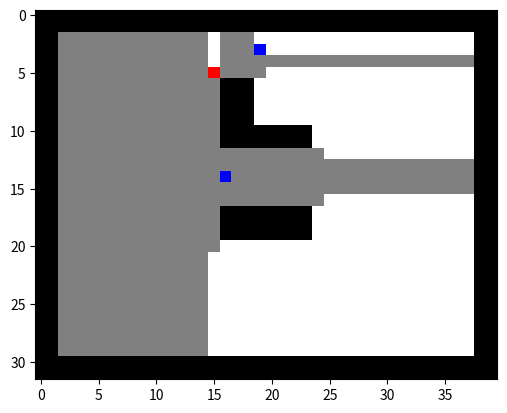

This figure's Python source:
import numpy as np
import matplotlib.pyplot as plt     
import time   
from matplotlib import colors 

class Node:

    def __init__(self, row, col, parent_node=None, cornor_dir=None):

        self.row = row
        self.col = col        
        self.Parent = parent_node

        self.dist_cost = 0

        self.dynamical_cost = 0

        self.total_cost = 0

        self.cornor_dir = cornor_dir 
        # for cornor node, to classify the direction of the cornor so that i can decide new search point
        # UR, UL, RU, RD, DL, DL, LU, LD

    def cost(self, start_point, goal_point, weight_dir, velocity):

        # Euclidean distance heuristic
        cost_g = (self.row - start_point[0])**2 + (self.col - start_point[1])**2
        cost_h = (self.row - goal_point[0])**2 + (self.col - goal_point[1])**2
        self.dist_cost = cost_g + cost_h



        # Motion primitive
        dir_vec = np.array([ self.Parent.row - self.row, self.col - self.Parent.col ])

        self.dynamical_cost = (velocity**2) * 1000 * np.arccos((weight_dir @ dir_vec )/(np.linalg.norm(weight_dir)*np.linalg.norm(dir_vec))) / np.pi



        self.total_cost = self.dist_cost + self.dynamical_cost

        return self.total_cost


class JPS:

    def __init__(self,grid_map,start,goal,vel_vec):

        self.map = grid_map                                 # map
        
        self.visited_area = np.zeros(np.shape(grid_map))    # visited area
        
        self.start = start                                  # start point

        self.vel_vec = vel_vec                              # current velocity vectory for calculating dynamical cost
        
        self.vel_size = np.linalg.norm(vel_vec)

        c = int( len(self.map)//2 ) # half of the length of the side

        # check if the goal point locates out of the map
        if not ((1 < goal[0] < len(self.map)-2) and (1 < goal[1] < len(self.map)-2)):

            # row for col = 2   
            try:
                row_for_col_2 = int( (((c-goal[0])/(c-goal[1]))*(2-c)+c) )

                row_for_col_e = int( (((c-goal[0])/(c-goal[1]))*(len(self.map)-3-c)+c) )
            
            except:
            
                row_for_col_2 = 15

                row_for_col_e = 15
                            
            try:

                col_for_row_2 = int( (((c-goal[1])/(c-goal[0]))*(2-c)+c) )

                col_for_row_e = int( (((c-goal[1])/(c-goal[0]))*(len(self.map)-3-c)+c) )

            except:

                col_for_row_2 = 15

                col_for_row_e = 15

            if goal[1] < 2:

                if 1 < row_for_col_2 < len(self.map)-2:

                    self.goal = np.array([row_for_col_2, 2])


            if goal[1] > len(self.map) - 3:

                if 1 < row_for_col_e < len(self.map)-2:

                    self.goal = np.array([row_for_col_e, len(self.map)-3])


            if goal[0] < 2:

                if 1 < col_for_row_2 < len(self.map)-2:

                    self.goal = np.array([2, col_for_row_2])


            if goal[0] > len(self.map) - 3:

                if 1 < col_for_row_e < len(self.map)-2:

                    self.goal = np.array([len(self.map)-3, col_for_row_e])


        else:          
            
            self.goal = goal                                    # end point
        
        # print(f"in JPS {self.goal}")

        self.closedlist = []


    '''Check functions'''

    def is_UR_blocked(self, node):
        node_r = node.row
        node_c = node.col
    
        is_UR_inwall = (self.visited_area[node_r-1,node_c+1] == 1) or (self.map[node_r-1,node_c+1] == 1)

        is_thinwall = (self.map[node_r-1,node_c] == 1) or (self.map[node_r,node_c+1] == 1)

        return is_UR_inwall or is_thinwall


    def is_DR_blocked(self, node):
        node_r = node.row
        node_c = node.col

        is_DR_inwall = (self.visited_area[node_r+1,node_c+1] == 1) or (self.map[node_r+1,node_c+1] == 1)

        is_thinwall = (self.map[node_r+1,node_c] == 1) or (self.map[node_r,node_c+1] == 1)
        
        return is_DR_inwall or is_thinwall


    def is_DL_blocked(self, node):
        node_r = node.row
        node_c = node.col

        is_DL_inwall = (self.visited_area[node_r+1,node_c-1] == 1) or (self.map[node_r+1,node_c-1] == 1)

        is_thinwall = (self.map[node_r+1,node_c] == 1) or (self.map[node_r,node_c-1] == 1)
        
        return is_DL_inwall or is_thinwall


    def is_UL_blocked(self, node):
        node_r = node.row
        node_c = node.col

        is_UL_inwall = (self.visited_area[node_r-1,node_c-1] == 1) or (self.map[node_r-1,node_c-1] == 1)

        is_thinwall = (self.map[node_r-1,node_c] == 1) or (self.map[node_r,node_c-1] == 1)
        
        return is_UL_inwall or is_thinwall


    def no_way_to_go(self, node):
        
        node_r = node.row
        node_c = node.col

        # check if it is all blocked
        return  (self.visited_area[node_r-1,node_c+1] == 1 or self.map[node_r-1,node_c+1] == 1) and \
                (self.visited_area[node_r-1,node_c-1] == 1 or self.map[node_r-1,node_c-1] == 1) and \
                (self.visited_area[node_r+1,node_c+1] == 1 or self.map[node_r+1,node_c+1] == 1) and \
                (self.visited_area[node_r+1,node_c-1] == 1 or self.map[node_r+1,node_c-1] == 1) and \
                ((self.visited_area[node_r-1,node_c] == 1 or self.map[node_r-1,node_c] == 1) and \
                 (self.visited_area[node_r,node_c+1] == 1 or self.map[node_r,node_c+1] == 1))   and\
                ((self.visited_area[node_r-1,node_c] == 1 or self.map[node_r-1,node_c] == 1) and \
                 (self.visited_area[node_r,node_c-1] == 1 or self.map[node_r,node_c-1] == 1))   and\
                ((self.visited_area[node_r+1,node_c] == 1 or self.map[node_r+1,node_c] == 1) and \
                 (self.visited_area[node_r,node_c+1] == 1 or self.map[node_r,node_c+1] == 1))   and\
                ((self.visited_area[node_r+1,node_c] == 1 or self.map[node_r+1,node_c] == 1) and \
                 (self.visited_area[node_r,node_c-1] == 1 or self.map[node_r,node_c-1] == 1))



    ''' Basic Single Direction Search Functions '''
    
    def upward_search(self,node, cornor_list):
    
        node_r = node.row # row of the input node
        node_c = node.col # column of the input node

        '''upper search'''
        i = 0
        self.visited_area[node_r,node_c] = 0

        while (self.visited_area[node_r-i,node_c] != 1) and (self.map[node_r-i,node_c] != 1):
            # print(self.visited_area)
            # time.sleep(0.1)
            if self.goal[0] == node_r-i and self.goal[1] == node_c:
                
                print(f"goal founded!!!!!!!!!!!!!!!!!!!")
                self.closedlist.append(node)
                return True
                

            # check left forced neighbor
            if ( self.map[node_r-i,node_c-1] == 1 ) and ( self.map[node_r-i-1,node_c-1] != 1 ) and \
                (( self.map[node_r-i-1,node_c] != 1 ) and ( self.visited_area[node_r-i-1,node_c] != 1 )):

                print("corner detected: u_L")
                self.visited_area[node_r-i,node_c] = 1

                cornor_node = Node(node_r-i-1,node_c,node,"UL") # cornor node whose parents is intput node

                cornor_list.append(cornor_node) # append the cornor node

                if self.goal[0] == node_r-i-1 and self.goal[1] == node_c:
                    return True
                
                self.visited_area[node_r-i-1,node_c] = 1

                break
                ### new search starts at cornor, set the parent of the corner node as search node


            # check right forced neighbor
            if ( self.map[node_r-i,node_c+1] == 1 ) and ( self.map[node_r-i-1,node_c+1] != 1 ) and \
                (( self.map[node_r-i-1,node_c] != 1 ) and ( self.visited_area[node_r-i-1,node_c] != 1 )):

                print("corner detected: u_R")
                self.visited_area[node_r-i,node_c] = 1

                cornor_node = Node(node_r-i-1,node_c,node,"UR") 
                
                cornor_list.append(cornor_node) # append the cornor node

                if self.goal[0] == node_r-i-1 and self.goal[1] == node_c:
                    return True
                
                self.visited_area[node_r-i-1,node_c] = 1

                break
                ### new search starts at cornor, set the parent of the corner node as search node
                
            self.visited_area[node_r-i,node_c] = 1
            
            i += 1


    def right_search(self,node, cornor_list):

        node_r = node.row # row of the input node
        node_c = node.col # column of the input node

        '''right search'''
        i = 0
        self.visited_area[node_r,node_c] = 0

        while (self.visited_area[node_r,node_c+i] != 1) and (self.map[node_r,node_c+i] != 1):
            # print(self.visited_area)
            # time.sleep(0.1)
            if self.goal[0] == node_r and self.goal[1] == node_c+i:
                
                # print(f"goal founded!!!!!!!!!!!!!!!!!!!")
                # self.closedlist.append(node)
                self.closedlist.append(node)

                return True
                

            # check upper forced neighbor
            if ( self.map[node_r-1,node_c+i] == 1 ) and ( self.map[node_r-1,node_c+i+1] != 1 ) and \
                (( self.map[node_r,node_c+i+1] != 1 ) and ( self.visited_area[node_r,node_c+i+1] != 1 )):

                print("corner detected: r_U")
                self.visited_area[node_r,node_c+i] = 1

                cornor_node = Node(node_r,node_c+i+1,node,"RU") 
                
                cornor_list.append(cornor_node)

                if self.goal[0] == node_r and self.goal[1] == node_c+i+1:
                    return True
                
                self.visited_area[node_r,node_c+i+1] = 1

                break
                ### new search starts at cornor, set the parent of the corner node as search node


            # check downward forced neighbor
            if ( self.map[node_r+1,node_c+i] == 1 ) and ( self.map[node_r+1,node_c+i+1] != 1 ) and \
                (( self.map[node_r,node_c+i+1] != 1 ) and ( self.visited_area[node_r,node_c+i+1] != 1 )):

                print("corner detected: r_D")
                self.visited_area[node_r,node_c+i] = 1

                cornor_node = Node(node_r,node_c+i+1,node,"RD") 
                
                cornor_list.append(cornor_node)

                if self.goal[0] == node_r and self.goal[1] == node_c+i+1:
                    return True
                
                self.visited_area[node_r,node_c+i+1] = 1
                
                break
                ### new search starts at cornor, set the parent of the corner node as search node

            
            # set current position as visited
            self.visited_area[node_r,node_c+i] = 1

            i += 1


    def downward_search(self,node, cornor_list):
    
        node_r = node.row # row of the input node
        node_c = node.col # column of the input node

        '''downward search'''
        i = 0
        self.visited_area[node_r,node_c] = 0

        while (self.visited_area[node_r+i,node_c] != 1) and (self.map[node_r+i,node_c] != 1):
            # print(self.visited_area)
            # time.sleep(0.1)
            if self.goal[0] == node_r+i and self.goal[1] == node_c:

                # print(f"goal founded!!!!!!!!!!!!!!!!!!!")
                self.closedlist.append(node)
                return True
                

            # check left forced neighbor
            if ( self.map[node_r+i,node_c-1] == 1 ) and ( self.map[node_r+i+1,node_c-1] != 1 ) and \
                (( self.map[node_r+i+1,node_c] != 1 ) and ( self.visited_area[node_r+i+1,node_c] != 1 )):

                print("corner detected: d_L")
                self.visited_area[node_r+i,node_c] = 1

                cornor_node = Node(node_r+i+1,node_c,node,"DL") 
                
                cornor_list.append(cornor_node)

                if self.goal[0] == node_r-i+1 and self.goal[1] == node_c:
                    return True
                
                self.visited_area[node_r+i+1,node_c] = 1

                break
                ### new search starts at cornor, set the parent of the corner node as search node
                

                

            # check right forced neighbor
            if ( self.map[node_r+i,node_c+1] == 1 ) and ( self.map[node_r+i+1,node_c+1] != 1 ) and \
                (( self.map[node_r+i+1,node_c] != 1 ) and ( self.visited_area[node_r+i+1,node_c] != 1 )):

                print("corner detected: d_R")
                self.visited_area[node_r+i,node_c] = 1

                cornor_node = Node(node_r+i+1,node_c,node,"DR") 
                
                cornor_list.append(cornor_node)

                if self.goal[0] == node_r-i+1 and self.goal[1] == node_c:
                    return True
                
                self.visited_area[node_r+i+1,node_c] = 1

                break
                ### new search starts at cornor, set the parent of the corner node as search node
                



            # set current position as visited
            self.visited_area[node_r+i,node_c] = 1
            
            i += 1


    def left_search(self,node, cornor_list):
    
        node_r = node.row # row of the input node
        node_c = node.col # column of the input node

        '''left search'''
        i = 0
        self.visited_area[node_r,node_c] = 0  

        while (self.visited_area[node_r,node_c-i] != 1) and (self.map[node_r,node_c-i] != 1):
            # print(self.visited_area)
            # time.sleep(0.1)
            if self.goal[0] == node_r and self.goal[1] == node_c-i:
                
                # print(f"goal founded!!!!!!!!!!!!!!!!!!!")
                self.closedlist.append(node)
                return True
                

            # check upper forced neighbor
            if ( self.map[node_r-1,node_c-i] == 1 ) and ( self.map[node_r-1,node_c-i-1] != 1 ) and \
                (( self.map[node_r,node_c-i-1] != 1 ) and ( self.visited_area[node_r,node_c-i-1] != 1 )):

                print("corner detected: l_U")
                self.visited_area[node_r,node_c-i] = 1

                cornor_node = Node(node_r,node_c-i-1,node,"LU") 
                
                cornor_list.append(cornor_node)

                if self.goal[0] == node_r and self.goal[1] == node_c-i-1:
                    return True
                
                self.visited_area[node_r,node_c-i-1] = 1

                break
                ### new search starts at cornor, set the parent of the corner node as search node
                

                
    
            # check downward forced neighbor
            if ( self.map[node_r+1,node_c-i] == 1 ) and ( self.map[node_r+1,node_c-i-1] != 1 ) and \
                (( self.map[node_r,node_c-i-1] != 1 ) and ( self.visited_area[node_r,node_c-i-1] != 1 )):

                print("corner detected: l_D")
                self.visited_area[node_r,node_c-i] = 1

                cornor_node = Node(node_r,node_c-i-1,node,"LD") 
                
                cornor_list.append(cornor_node)

                if self.goal[0] == node_r and self.goal[1] == node_c-i-1:
                    return True
                
                self.visited_area[node_r,node_c-i-1] = 1

                break                
                ### new search starts at cornor, set the parent of the corner node as search node
                

            # set current position as visited
            self.visited_area[node_r,node_c-i] = 1

            i += 1

    

    ''' Single Quadrant Search Functions '''

    def UR_search(self,node, cornor_list):

        ''' Up-Right Quadrant Search '''

        # print("UR Quadrant Searching")

        node_r = node.row # row of the input node
        node_c = node.col # column of the input node

        i = 0

        while True: # until no more way to move left

            UR_node = Node(node_r-i,node_c+i,node)

            # if goal is detected, than append the UR_node whose parent is node 

            if self.upward_search(UR_node, cornor_list):

                # self.closedlist.append(UR_node)

                return True

            if self.right_search(UR_node, cornor_list):

                # self.closedlist.append(UR_node)

                return True

            # if self.downward_search(UR_node, cornor_list):

            #     # self.closedlist.append(UR_node)

            #     return True
            
            # if self.left_search(UR_node, cornor_list):

            #     # self.closedlist.append(UR_node)

            #     return True

            if self.is_UR_blocked(UR_node):
                
                break 

            i += 1


    def DR_search(self,node, cornor_list):

        ''' Down-Right Quadrant Search '''

        # print("DR Quadrant Searching")

        node_r = node.row # row of the input node
        node_c = node.col # column of the input node

        i = 0

        while True: # until no more way to move left

            DR_node = Node(node_r+i,node_c+i,node)

            # if goal is detected, than append the DR_node whose parent is node 

            # if self.upward_search(DR_node, cornor_list):

            #     # self.closedlist.append(DR_node)

            #     return True

            if self.right_search(DR_node, cornor_list):

                # self.closedlist.append(DR_node)

                return True

            if self.downward_search(DR_node, cornor_list):

                # self.closedlist.append(DR_node)

                return True
            
            # if self.left_search(DR_node, cornor_list):

            #     # self.closedlist.append(DR_node)

            #     return True

            if self.is_DR_blocked(DR_node):
                
                break

            i += 1


    def DL_search(self,node, cornor_list):

        ''' Down-Left Quadrant Search '''

        # print("DL Quadrant Searching")

        node_r = node.row # row of the input node
        node_c = node.col # column of the input node

        i = 0

        while True: # until no more way to move left

            DL_node = Node(node_r+i,node_c-i,node)

            # if goal is detected, than append the DL_node whose parent is node 

            # if self.upward_search(DL_node, cornor_list):

            #     # self.closedlist.append(DL_node)

            #     return True

            # if self.right_search(DL_node, cornor_list):

            #     # self.closedlist.append(DL_node)

            #     return True

            if self.downward_search(DL_node, cornor_list):

                # self.closedlist.append(DL_node)

                return True
            
            if self.left_search(DL_node, cornor_list):

                # self.closedlist.append(DL_node)

                return True

            if self.is_DL_blocked(DL_node):

                break

            i += 1


    def UL_search(self,node, cornor_list):

        ''' Up-Left Quadrant Search '''

        # print("UL Quadrant Searching")

        node_r = node.row # row of the input node
        node_c = node.col # column of the input node

        i = 0

        while True: # until no more way to move left

            UL_node = Node(node_r-i,node_c-i,node)

            # if goal is detected, than append the UL_node whose parent is node 

            if self.upward_search(UL_node, cornor_list):

                # self.closedlist.append(UL_node)

                return True

            # if self.right_search(UL_node, cornor_list):

            #     # self.closedlist.append(UL_node)

            #     return True

            # if self.downward_search(UL_node, cornor_list):

            #     # self.closedlist.append(UL_node)

            #     return True
            
            if self.left_search(UL_node, cornor_list):

                # self.closedlist.append(UL_node)

                return True

            if  self.is_UL_blocked(UL_node):
                
                break

            i += 1



    def search(self, node, vel):

        cornor_list = [] # initial cornor list which contains the cornors

        node_r = node.row # row of the input node
        node_c = node.col # column of the input node

        vec_2_goal = np.array([node_r-self.goal[0],node_c-self.goal[1]])
        dir_2_goal = vec_2_goal / np.linalg.norm(vec_2_goal)   # unit vector heading to goal

        weight_dir = dir_2_goal + vel # prefered direction vector for motion primitive 
        

        '''
        step 1 : search direction 
        
        steo 2 : jump search, append the cornor nodes in cornor_list if detected during search

        step 3 : for nodes in cornor_list, choose one with the lowest cost, and run search() 
                 than, pop the node if the search() returns False

        step 4 : run search() with diagonal adjacent nodes, and if it returns True, return True
        '''

        ''' search for cornors and goal '''
        # print("UR quad")
        if self.UR_search(node, cornor_list):

            return True

        # print("DR quad")
        if self.DR_search(node, cornor_list):

            return True

        # print("DL quad")
        if self.DL_search(node, cornor_list):

            return True

        # print("UL quad")
        if self.UL_search(node, cornor_list):

            return True

        ''' repeat for cornor with minimal cost if no goal detected '''

        while len(cornor_list) != 0:
            
            min_cost_cornor = cornor_list[0]
            min_cost_cornor_idx = 0

            # find cornor with lowest cost
            print("=====================================")

            for idx, cornor in enumerate(cornor_list):

                if cornor.cost(self.start, self.goal, weight_dir,self.vel_size) < min_cost_cornor.cost(self.start, self.goal, weight_dir,self.vel_size):
                    
                    min_cost_cornor = cornor
                    min_cost_cornor_idx = idx
                    
                print(f"{idx}th cornor --")
                print(f"rel_coord : [{self.start[0] - cornor.row, cornor.col-self.start[1]}]")
                print(f"vel   : {self.vel_vec}")
                print(f"dist_cost : {cornor.dist_cost}")
                print(f"dynamic__cost : {cornor.dynamical_cost}")

            del cornor_list[min_cost_cornor_idx]

            # print(min_cost_cornor.cornor_dir)


            ''' run search function recursively for node with the minimal cost '''

            # classufy the direction of the cornor
            if min_cost_cornor.cornor_dir == "UL":

                new_search_point_node = Node(min_cost_cornor.row,min_cost_cornor.col-1,min_cost_cornor)
                # print("search UL Cornor")

                # if the goal is in new search direction,
                # append the node in the closed list
                if self.search(new_search_point_node,vel/2):

                    return True


            if min_cost_cornor.cornor_dir == "UR":

                new_search_point_node = Node(min_cost_cornor.row,min_cost_cornor.col+1,min_cost_cornor)
                # print("search UR Cornor")
                
                # if the goal is in new search direction,
                # append the node in the closed list
                if self.search(new_search_point_node,vel/2):

                    return True
                

            if min_cost_cornor.cornor_dir == "RU":

                new_search_point_node = Node(min_cost_cornor.row-1,min_cost_cornor.col,min_cost_cornor)
                # print("search RU Cornor")
                
                # if the goal is in new search direction,
                # append the node in the closed list
                if self.search(new_search_point_node,vel/2):

                    return True
                

            if min_cost_cornor.cornor_dir == "RD":

                new_search_point_node = Node(min_cost_cornor.row+1,min_cost_cornor.col,min_cost_cornor)
                # print("search RD Cornor")
                
                # if the goal is in new search direction,
                # append the node in the closed list
                if self.search(new_search_point_node,vel/2):

                    return True
                

            if min_cost_cornor.cornor_dir == "DL":

                new_search_point_node = Node(min_cost_cornor.row,min_cost_cornor.col-1,min_cost_cornor)
                # print("search DL Cornor")
                
                # if the goal is in new search direction,
                # append the node in the closed list
                if self.search(new_search_point_node,vel/2):

                    return True
                

            if min_cost_cornor.cornor_dir == "DR":

                new_search_point_node = Node(min_cost_cornor.row,min_cost_cornor.col+1,min_cost_cornor)
                # print("search DR Cornor")
                
                # if the goal is in new search direction,
                # append the node in the closed list
                if self.search(new_search_point_node,vel/2):

                    return True
                

            if min_cost_cornor.cornor_dir == "LU":

                new_search_point_node = Node(min_cost_cornor.row-1,min_cost_cornor.col,min_cost_cornor)
                # print("search LU Cornor")
                
                # if the goal is in new search direction,
                # append the node in the closed list
                if self.search(new_search_point_node,vel/2):

                    return True
                

            if min_cost_cornor.cornor_dir == "LD":

                new_search_point_node = Node(min_cost_cornor.row+1,min_cost_cornor.col,min_cost_cornor)
                # print("search LD Cornor")
                
                # if the goal is in new search direction,
                # append the node in the closed list
                if self.search(new_search_point_node,vel/2):

                    return True


    def run(self):

        start_node = Node(self.start[0],self.start[1],None) 
        result = self.search(start_node,self.vel_vec)


        if result:

            waypoints = np.array([[0],[0]])

            if len(self.closedlist) == 0:
                
                return None


            else:

                return self.closedlist[0]


        else:
            print("No way to goal !         ",end="\r")

            return None
        
        
if __name__ == "__main__":

    starttime = time.time()

    # gridmap = np.array([[1,1,1,1,1,1,1,1,1,1,1,1],
    #                     [1,1,0,0,0,0,0,0,1,0,1,1],
    #                     [1,1,0,0,0,0,0,0,1,0,1,1],
    #                     [1,1,0,1,0,0,0,0,1,0,1,1],
    #                     [1,1,0,1,0,0,0,0,0,0,1,1],
    #                     [1,1,1,1,1,1,1,1,1,1,1,1],
    #                     [1,1,1,1,1,1,1,1,1,1,1,1]])

    # gridmap = np.array([[1,1,1,1,1,1,1,1,1,1,1,1,1,1,1,1,1,1,1,1,1],
    #                     [1,1,1,1,1,1,1,1,1,1,1,1,1,1,1,1,1,1,1,1,1],
    #                     [1,1,0,0,0,0,0,0,0,0,1,0,0,0,0,0,0,0,0,1,1],
    #                     [1,1,0,0,0,0,1,0,0,0,1,0,1,1,1,1,1,1,0,1,1],
    #                     [1,1,0,0,0,0,1,0,0,0,1,0,1,0,0,0,0,1,0,1,1],
    #                     [1,1,0,0,0,0,1,0,0,1,1,0,1,0,0,0,0,0,0,1,1],
    #                     [1,1,0,0,0,0,1,1,1,1,0,0,1,0,0,1,1,1,0,1,1],
    #                     [1,1,0,0,0,0,0,0,1,0,0,0,1,1,1,0,0,0,0,1,1],
    #                     [1,1,0,0,0,0,0,0,1,0,1,0,1,0,1,0,1,0,0,1,1],
    #                     [1,1,0,0,0,0,0,0,1,0,1,0,1,0,1,0,1,0,0,1,1],
    #                     [1,1,0,0,0,0,0,0,0,0,0,0,1,0,1,0,1,0,0,1,1],
    #                     [1,1,0,0,0,0,0,0,0,0,1,0,0,0,1,0,1,0,0,1,1],
    #                     [1,1,1,1,1,1,1,1,1,1,1,1,1,1,1,1,1,1,1,1,1],
    #                     [1,1,1,1,1,1,1,1,1,1,1,1,1,1,1,1,1,1,1,1,1]]) 

    gridmap = np.array([[1,1,1,1,1,1,1,1,1,1,1,1,1,1,1,1,1,1,1,1,1,1,1,1,1,1,1,1,1,1,1,1,1,1,1,1,1,1,1,1],
                        [1,1,1,1,1,1,1,1,1,1,1,1,1,1,1,1,1,1,1,1,1,1,1,1,1,1,1,1,1,1,1,1,1,1,1,1,1,1,1,1],
                        [1,1,0,0,0,0,0,0,0,0,0,0,0,0,0,0,0,0,0,0,0,0,0,0,0,0,0,0,0,0,0,0,0,0,0,0,0,0,1,1],
                        [1,1,0,0,0,0,0,0,0,0,0,0,0,0,0,0,0,0,0,0,0,0,0,0,0,0,0,0,0,0,0,0,0,0,0,0,0,0,1,1],
                        [1,1,0,0,0,0,0,0,0,0,0,0,0,0,0,0,0,0,0,0,0,0,0,0,0,0,0,0,0,0,0,0,0,0,0,0,0,0,1,1],
                        [1,1,0,0,0,0,0,0,0,0,0,0,0,0,0,0,0,0,0,0,0,0,0,0,0,0,0,0,0,0,0,0,0,0,0,0,0,0,1,1],
                        [1,1,0,0,0,0,0,0,0,0,0,0,0,0,0,0,1,1,1,0,0,0,0,0,0,0,0,0,0,0,0,0,0,0,0,0,0,0,1,1],
                        [1,1,0,0,0,0,0,0,0,0,0,0,0,0,0,0,1,1,1,0,0,0,0,0,0,0,0,0,0,0,0,0,0,0,0,0,0,0,1,1],
                        [1,1,0,0,0,0,0,0,0,0,0,0,0,0,0,0,1,1,1,0,0,0,0,0,0,0,0,0,0,0,0,0,0,0,0,0,0,0,1,1],
                        [1,1,0,0,0,0,0,0,0,0,0,0,0,0,0,0,1,1,1,0,0,0,0,0,0,0,0,0,0,0,0,0,0,0,0,0,0,0,1,1],
                        [1,1,0,0,0,0,0,0,0,0,0,0,0,0,0,0,1,1,1,1,1,1,1,1,0,0,0,0,0,0,0,0,0,0,0,0,0,0,1,1],
                        [1,1,0,0,0,0,0,0,0,0,0,0,0,0,0,0,1,1,1,1,1,1,1,1,0,0,0,0,0,0,0,0,0,0,0,0,0,0,1,1],
                        [1,1,0,0,0,0,0,0,0,0,0,0,0,0,0,0,0,0,0,0,0,0,0,0,0,0,0,0,0,0,0,0,0,0,0,0,0,0,1,1],
                        [1,1,0,0,0,0,0,0,0,0,0,0,0,0,0,0,0,0,0,0,0,0,0,0,0,0,0,0,0,0,0,0,0,0,0,0,0,0,1,1],
                        [1,1,0,0,0,0,0,0,0,0,0,0,0,0,0,0,0,0,0,0,0,0,0,0,0,0,0,0,0,0,0,0,0,0,0,0,0,0,1,1],
                        [1,1,0,0,0,0,0,0,0,0,0,0,0,0,0,0,0,0,0,0,0,0,0,0,0,0,0,0,0,0,0,0,0,0,0,0,0,0,1,1],
                        [1,1,0,0,0,0,0,0,0,0,0,0,0,0,0,0,0,0,0,0,0,0,0,0,0,0,0,0,0,0,0,0,0,0,0,0,0,0,1,1],
                        [1,1,0,0,0,0,0,0,0,0,0,0,0,0,0,0,1,1,1,1,1,1,1,1,0,0,0,0,0,0,0,0,0,0,0,0,0,0,1,1],
                        [1,1,0,0,0,0,0,0,0,0,0,0,0,0,0,0,1,1,1,1,1,1,1,1,0,0,0,0,0,0,0,0,0,0,0,0,0,0,1,1],
                        [1,1,0,0,0,0,0,0,0,0,0,0,0,0,0,0,1,1,1,1,1,1,1,1,0,0,0,0,0,0,0,0,0,0,0,0,0,0,1,1],
                        [1,1,0,0,0,0,0,0,0,0,0,0,0,0,0,0,0,0,0,0,0,0,0,0,0,0,0,0,0,0,0,0,0,0,0,0,0,0,1,1],
                        [1,1,0,0,0,0,0,0,0,0,0,0,0,0,0,0,0,0,0,0,0,0,0,0,0,0,0,0,0,0,0,0,0,0,0,0,0,0,1,1],
                        [1,1,0,0,0,0,0,0,0,0,0,0,0,0,0,0,0,0,0,0,0,0,0,0,0,0,0,0,0,0,0,0,0,0,0,0,0,0,1,1],
                        [1,1,0,0,0,0,0,0,0,0,0,0,0,0,0,0,0,0,0,0,0,0,0,0,0,0,0,0,0,0,0,0,0,0,0,0,0,0,1,1],
                        [1,1,0,0,0,0,0,0,0,0,0,0,0,0,0,0,0,0,0,0,0,0,0,0,0,0,0,0,0,0,0,0,0,0,0,0,0,0,1,1],
                        [1,1,0,0,0,0,0,0,0,0,0,0,0,0,0,0,0,0,0,0,0,0,0,0,0,0,0,0,0,0,0,0,0,0,0,0,0,0,1,1],
                        [1,1,0,0,0,0,0,0,0,0,0,0,0,0,0,0,0,0,0,0,0,0,0,0,0,0,0,0,0,0,0,0,0,0,0,0,0,0,1,1],
                        [1,1,0,0,0,0,0,0,0,0,0,0,0,0,0,0,0,0,0,0,0,0,0,0,0,0,0,0,0,0,0,0,0,0,0,0,0,0,1,1],
                        [1,1,0,0,0,0,0,0,0,0,0,0,0,0,0,0,0,0,0,0,0,0,0,0,0,0,0,0,0,0,0,0,0,0,0,0,0,0,1,1],
                        [1,1,0,0,0,0,0,0,0,0,0,0,0,0,0,0,0,0,0,0,0,0,0,0,0,0,0,0,0,0,0,0,0,0,0,0,0,0,1,1],
                        [1,1,1,1,1,1,1,1,1,1,1,1,1,1,1,1,1,1,1,1,1,1,1,1,1,1,1,1,1,1,1,1,1,1,1,1,1,1,1,1],
                        [1,1,1,1,1,1,1,1,1,1,1,1,1,1,1,1,1,1,1,1,1,1,1,1,1,1,1,1,1,1,1,1,1,1,1,1,1,1,1,1]]) 


#     # gridmap = np.array([[1,1,1,1,1,1,1,1,1,1,1,1,1,1,1,1,1,1,1,1,1,1,1,1,1,1,1,1,1,1,1,1,1,1,1,1,1,1,1,1,1,1,1,1,1,1],
#     #                     [1,1,1,1,1,1,1,1,1,1,1,1,1,1,1,1,1,1,1,1,1,1,1,1,1,1,1,1,1,1,1,1,1,1,1,1,1,1,1,1,1,1,1,1,1,1],
#     #                     [1,1,0,0,0,0,0,0,0,0,0,0,0,0,0,0,0,0,0,0,0,0,0,0,0,0,0,0,0,0,0,0,0,0,0,0,0,0,0,0,0,0,0,0,1,1],
#     #                     [1,1,0,0,0,0,0,0,0,0,0,0,0,0,0,0,1,1,1,0,0,0,0,0,0,0,0,0,0,0,0,0,0,0,0,0,0,0,0,0,0,0,0,0,1,1],
#     #                     [1,1,0,0,0,0,0,0,0,0,0,0,0,0,0,1,1,1,1,1,0,0,0,0,0,0,0,0,0,0,0,0,0,0,0,0,0,0,0,0,0,0,0,0,1,1],
#     #                     [1,1,0,0,0,0,0,0,0,0,0,0,0,0,1,1,1,1,1,1,1,0,0,0,0,0,0,0,0,0,0,0,0,0,0,0,0,0,0,0,0,0,0,0,1,1],
#     #                     [1,1,0,0,0,0,0,0,0,0,0,0,0,0,1,1,1,1,1,1,1,0,0,0,0,0,0,0,0,0,0,0,0,0,0,0,0,0,0,0,0,0,0,0,1,1],
#     #                     [1,1,0,0,0,0,0,1,1,1,0,0,0,0,1,1,1,1,1,1,1,0,0,0,0,0,0,0,0,0,0,0,0,0,0,0,0,0,0,0,0,0,0,0,1,1],
#     #                     [1,1,0,0,0,0,1,1,1,1,1,0,0,0,0,1,1,1,1,1,0,0,0,0,0,0,0,0,0,0,0,0,0,0,0,0,0,0,0,0,0,0,0,0,1,1],
#     #                     [1,1,0,0,0,1,1,1,1,1,1,1,0,0,0,0,1,1,1,0,0,0,0,0,0,0,0,0,0,0,0,0,0,0,0,0,0,0,0,0,0,0,0,0,1,1],
#     #                     [1,1,0,0,0,1,1,1,1,1,1,1,0,0,0,0,0,0,0,0,0,0,0,0,0,0,0,0,0,0,0,0,0,0,0,0,0,0,0,0,0,0,0,0,1,1],
#     #                     [1,1,0,0,0,1,1,1,1,1,1,1,0,0,0,0,0,0,0,1,1,1,0,0,0,0,0,0,0,0,0,0,0,0,0,0,0,0,0,0,0,0,0,0,1,1],
#     #                     [1,1,0,0,0,0,1,1,1,1,1,0,0,0,0,0,0,0,1,1,1,1,1,0,0,0,0,0,0,1,1,1,0,0,0,0,0,0,0,0,0,0,0,0,1,1],
#     #                     [1,1,0,0,0,0,0,1,1,1,0,0,0,0,0,0,0,1,1,1,1,1,1,1,0,0,0,0,1,1,1,1,1,0,0,0,0,0,0,0,0,0,0,0,1,1],
#     #                     [1,1,0,0,0,0,0,0,0,0,0,0,0,0,0,0,0,1,1,1,1,1,1,1,0,0,0,1,1,1,1,1,1,1,0,0,0,0,0,0,0,0,0,0,1,1],
#     #                     [1,1,0,0,0,0,0,0,0,0,0,0,0,0,0,0,0,1,1,1,1,1,1,1,0,0,0,1,1,1,1,1,1,1,0,0,0,0,0,0,0,0,0,0,1,1],
#     #                     [1,1,0,0,0,0,0,0,0,0,0,0,0,0,0,0,0,0,1,1,1,1,1,0,0,0,0,1,1,1,1,1,1,1,0,0,0,0,0,0,0,0,0,0,1,1],
#     #                     [1,1,0,0,0,0,0,0,0,0,0,0,0,0,0,0,0,0,0,1,1,1,0,0,0,0,0,0,1,1,1,1,1,0,0,0,0,0,0,0,0,0,0,0,1,1],
#     #                     [1,1,0,0,0,0,0,0,0,0,0,0,0,0,0,0,0,0,0,0,0,0,0,0,0,0,0,0,0,1,1,1,0,0,0,0,0,0,0,0,0,0,0,0,1,1],
#     #                     [1,1,0,0,0,0,0,0,0,0,0,0,0,0,0,0,0,0,0,0,0,0,0,0,0,0,0,0,0,0,0,0,0,0,0,0,0,0,0,0,0,0,0,0,1,1],
#     #                     [1,1,0,0,0,0,0,0,0,0,0,0,0,0,0,0,0,0,0,0,0,0,0,0,0,0,0,0,0,0,0,0,0,0,0,0,0,0,0,0,0,0,0,0,1,1],
#     #                     [1,1,0,0,0,0,0,0,0,0,0,0,0,0,0,0,0,0,0,0,0,0,0,0,0,0,0,0,0,0,0,0,0,0,0,0,0,0,0,0,0,0,0,0,1,1],
#     #                     [1,1,0,0,0,0,0,0,0,0,0,0,0,0,0,0,0,0,0,0,0,0,0,0,0,0,0,1,1,1,0,0,0,0,0,0,0,0,0,0,0,0,0,0,1,1],
#     #                     [1,1,0,0,0,0,0,0,0,0,0,0,0,0,0,0,0,0,0,0,0,0,0,0,0,0,1,1,1,1,1,0,0,0,0,0,0,0,0,0,0,0,0,0,1,1],
#     #                     [1,1,0,0,0,0,0,0,0,0,0,0,0,0,0,0,0,0,0,0,0,0,0,0,0,1,1,1,1,1,1,1,0,0,0,0,0,0,0,0,0,0,0,0,1,1],
#     #                     [1,1,0,0,0,0,0,0,0,0,0,0,0,0,0,0,0,0,0,0,0,0,0,0,0,1,1,1,1,1,1,1,0,0,0,0,0,0,0,0,0,0,0,0,1,1],
#     #                     [1,1,0,0,0,0,0,0,0,0,0,0,0,0,0,0,0,0,0,0,0,0,0,0,0,1,1,1,1,1,1,1,0,0,0,0,0,0,0,0,0,0,0,0,1,1],
#     #                     [1,1,0,0,0,0,0,0,0,0,0,0,0,0,0,0,0,0,0,0,0,0,0,0,0,0,1,1,1,1,1,0,0,0,0,0,0,0,0,0,0,0,0,0,1,1],
#     #                     [1,1,0,0,0,0,0,0,0,0,0,0,0,0,0,0,0,0,0,0,0,0,0,0,0,0,0,1,1,1,0,0,0,0,0,0,0,0,0,0,0,0,0,0,1,1],
#     #                     [1,1,0,0,0,0,0,0,0,0,0,0,0,0,0,0,0,0,0,0,0,0,0,0,0,0,0,0,0,0,0,0,0,0,0,0,0,0,0,0,0,0,0,0,1,1],
#     #                     [1,1,1,1,1,1,1,1,1,1,1,1,1,1,1,1,1,1,1,1,1,1,1,1,1,1,1,1,1,1,1,1,1,1,1,1,1,1,1,1,1,1,1,1,1,1],
#     #                     [1,1,1,1,1,1,1,1,1,1,1,1,1,1,1,1,1,1,1,1,1,1,1,1,1,1,1,1,1,1,1,1,1,1,1,1,1,1,1,1,1,1,1,1,1,1]]) 



    # start = np.array([4,2])
    # goal = np.array([2,9])

    # start = np.array([3,3])
    # goal = np.array([5,14])

    start = np.array([14,16])
    goal = np.array([3,19])

    # start = np.array([4,4])
    # goal = np.array([28,42])

    vel_vec = np.array([0.3,-0.8]) # ned


    jps = JPS(gridmap,start,goal,vel_vec)
    path = jps.run()


    endtime = time.time()
    print(f"total time {endtime-starttime}")

    final_map = jps.visited_area*2 + gridmap


    while path != None:

        if path.cornor_dir != None:
            
            # convert row-col to x-y for cornor
            print(path.row,path.col)
            final_map[path.row,path.col] = 3        
            
        path = path.Parent

    final_map[start[0],start[1]] = 4
    final_map[goal[0],goal[1]] = 4


    


    # print(final_map)
    cmap= colors.ListedColormap(['white','black','gray','red','blue'])
    plt.imshow(final_map,cmap)
    plt.show()